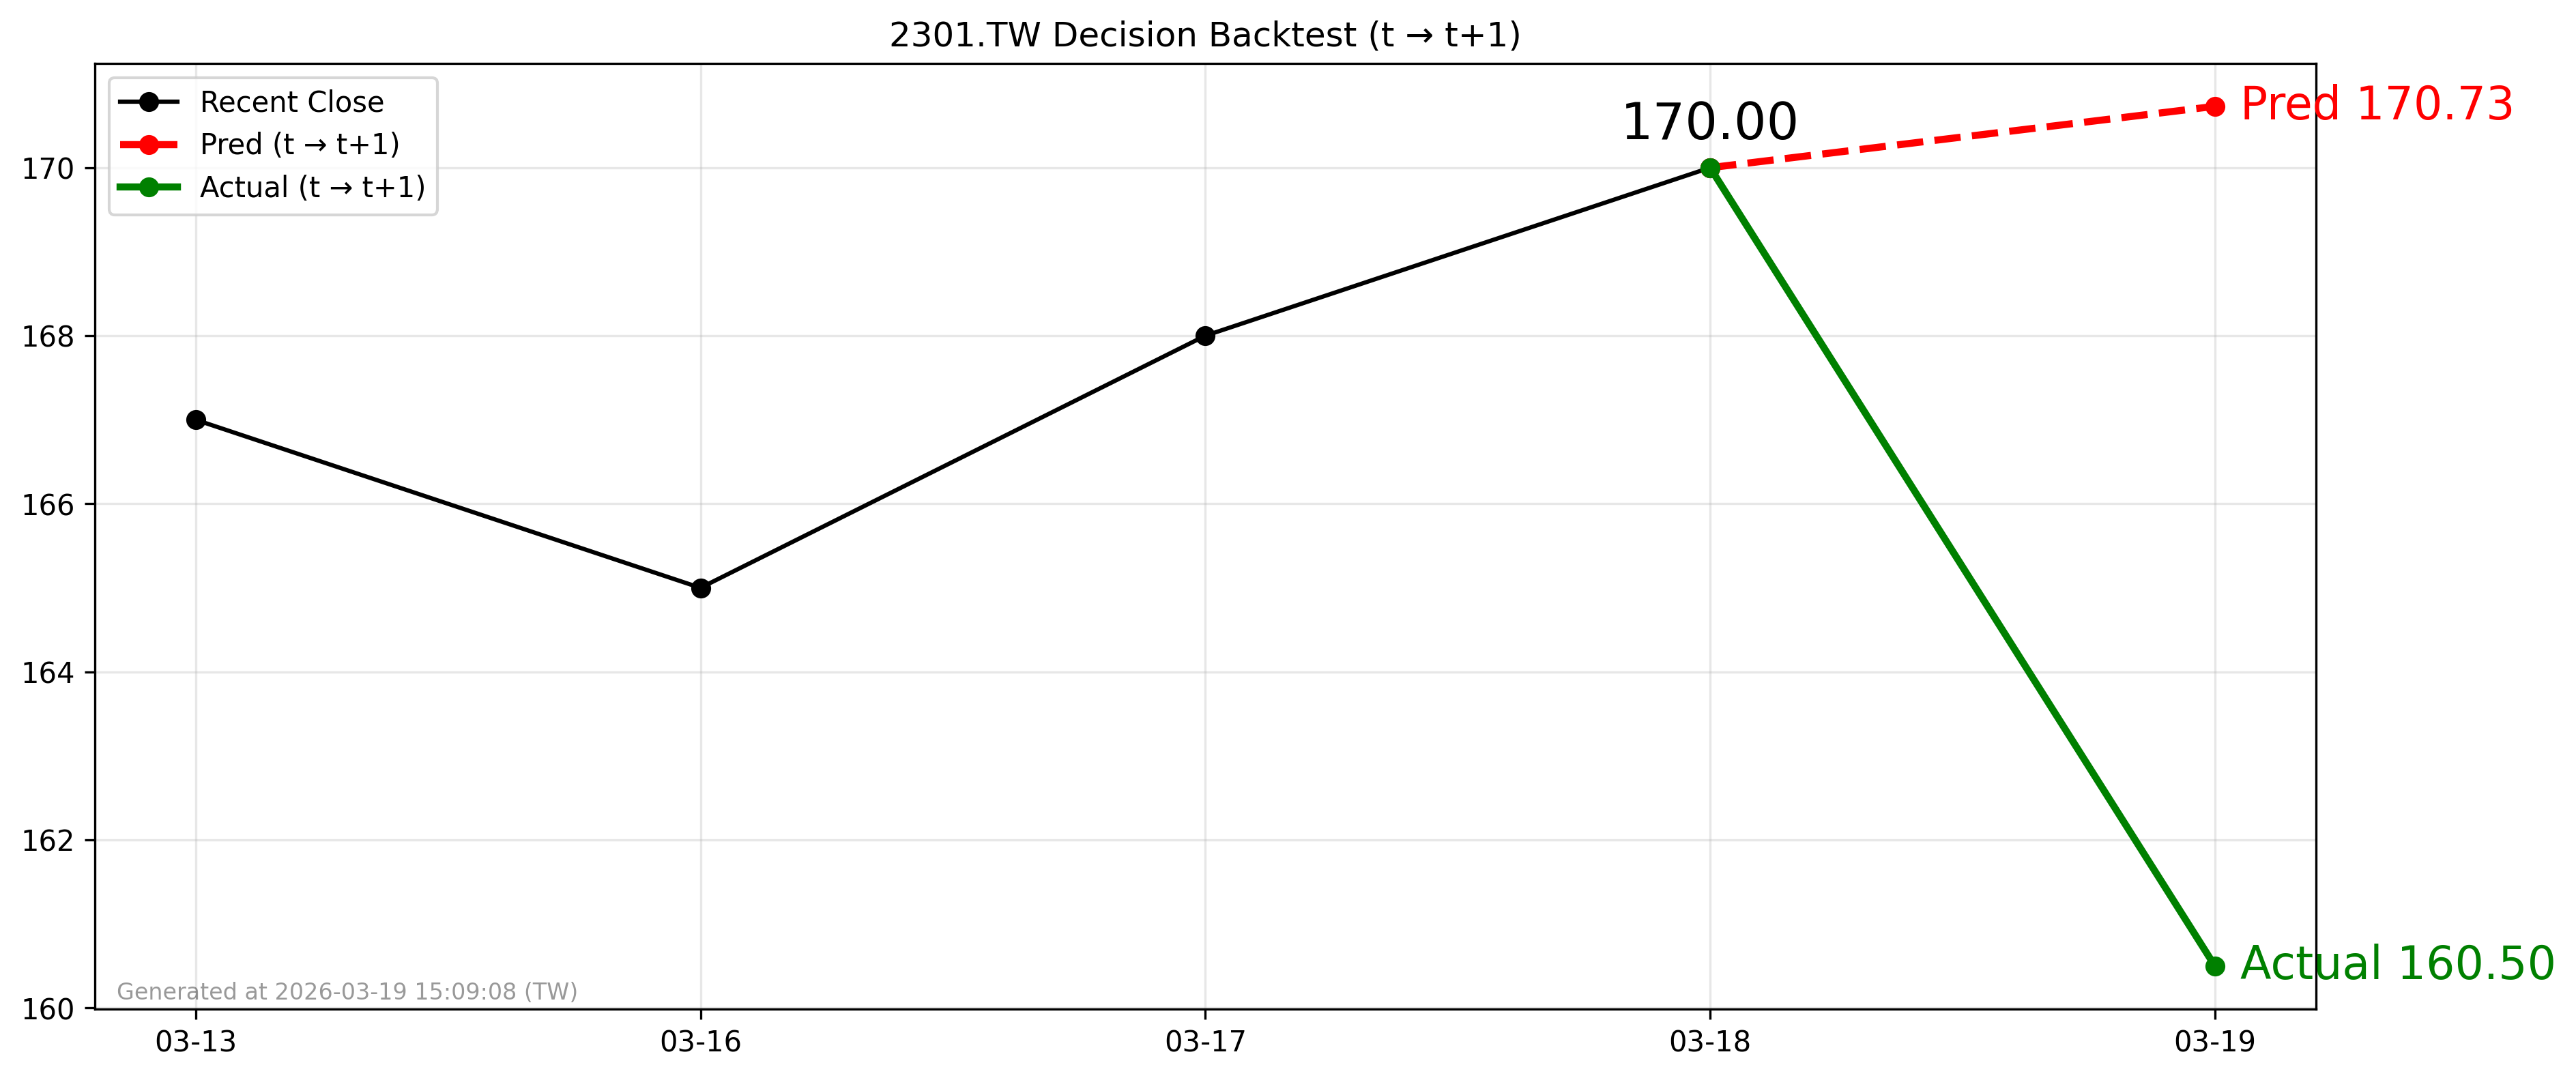

Source data for this figure (header and first rows):
forecast_date, decision_day, close_t, pred_t1, actual_t1, direction_pred, direction_actual
2026-03-18, 2026-03-18, 170.0, 170.7, 160.5, 1, -1
